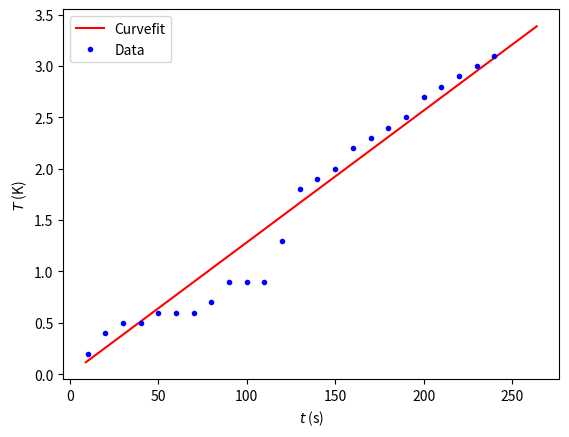

This figure's Python source: (Note: this script raises an exception after producing the figure.)
#import necessary libraries
import matplotlib.pyplot as plt
import numpy as np
import math
from scipy.optimize import curve_fit 

# Hier de data en de analyse

m = 0.2                                                                     # Massa water (kg)
P = 20                                                                      # Vermogen weerstand (W)
T_0 = 18.6                                                                  # Begin temperatuur water (graden Celcius)

t = np.linspace(10, 240, 24)                                                # Tijd (s)
T_m = np.array([18.8, 19.0, 19.1, 19.1, 19.2, 19.2, 19.2, 19.3, 
                19.5, 19.5, 19.5, 19.9, 20.4, 20.5, 20.6, 20.8, 
                20.9, 21.0, 21.1, 21.3, 21.4, 21.5, 21.6, 21.7])            # Gemeten temperatuur van het water (graden Celcius)

Delta_T = T_m - T_0                                                         # Temperatuurverschil (K)

# Definieren van de functie voor de curvefit
def DT(t, c_w):
    return (P * t) / (m * c_w)


# Curve fit
popt_DT, pcov_DT = curve_fit(DT, t, Delta_T, p0=(4180))

# Minimale en maximale waarden van de tijd bepalen
min_value_t = np.min(t)
max_value_t = np.max(t)

# 'x' en 'y' aanmaken voor de curvefit
x_DT = np.linspace(0.9*min_value_t, 1.1*max_value_t, 1000)
y_DT = DT(x_DT, *popt_DT)

# Maken van de grafiek
plt.figure()
plt.xlabel('$t$ (s)')
plt.ylabel('$T$ (K)')
plt.plot(x_DT, y_DT, 'r-', label='Curvefit')
plt.plot(t, Delta_T, 'b.', label='Data')
plt.legend()
plt.savefig("figures/CWater.png", dpi=450)
plt.show()

# Waarde van de soortelijke warmte van water volgens de proef
c_w = popt_DT[0]
u_c_w = np.sqrt(pcov_DT[0,0])

print('The c_w is (%.1f \u00B1 %.1f) J/kgK.' %(c_w, u_c_w))
